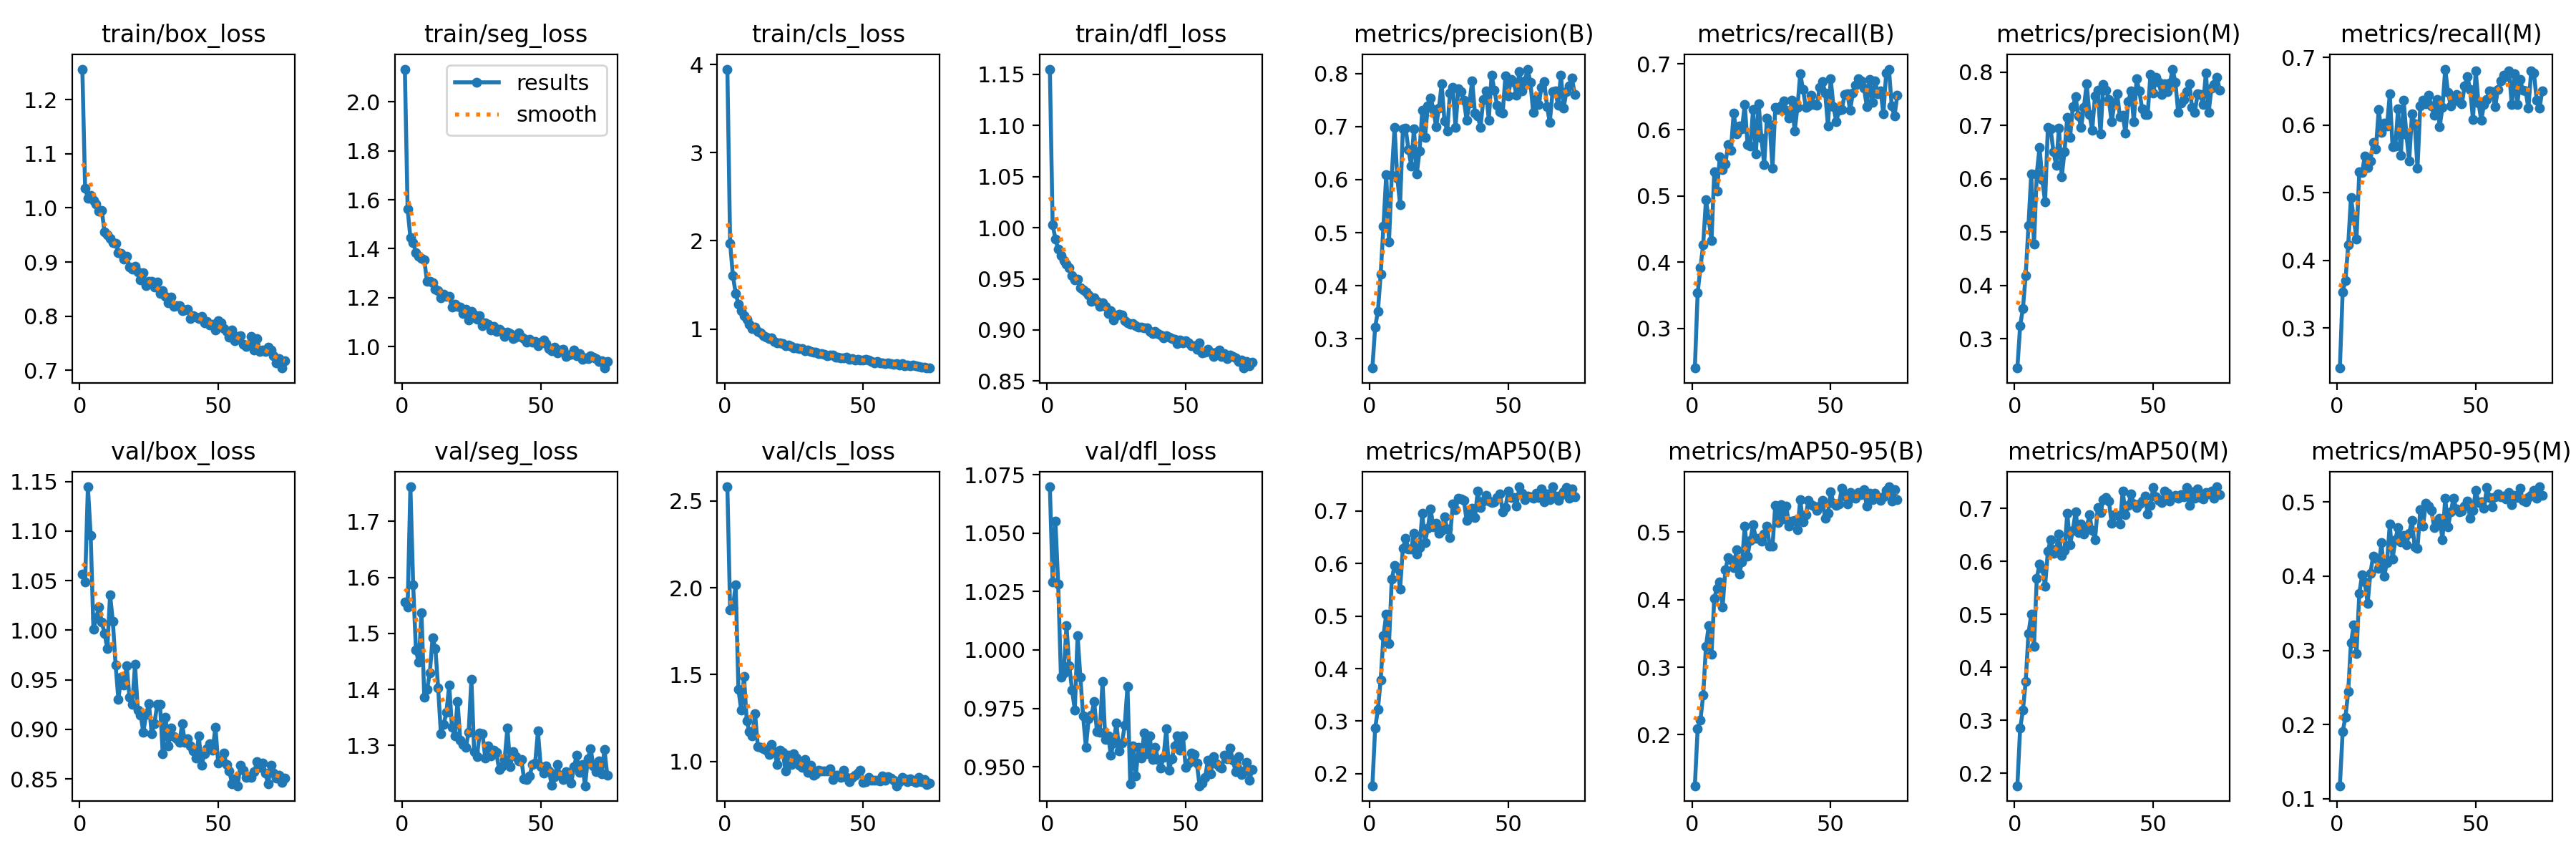

Data behind this chart, as committed beside it:
epoch, train/box_loss, train/seg_loss, train/cls_loss, train/dfl_loss, metrics/precision(B), metrics/recall(B), metrics/mAP50(B), metrics/mAP50-95(B), metrics/precision(M), metrics/recall(M), metrics/mAP50(M), metrics/mAP50-95(M), val/box_loss, val/seg_loss, val/cls_loss, val/dfl_loss, lr/pg0, lr/pg1, lr/pg2
1, 1.256, 2.133, 3.947, 1.155, 0.2445, 0.2399, 0.177, 0.1244, 0.2454, 0.2409, 0.1765, 0.1175, 1.056, 1.556, 2.581, 1.07, 0.0688, 0.001642, 0.001642
2, 1.036, 1.561, 1.973, 1.003, 0.3214, 0.3533, 0.2863, 0.2084, 0.3244, 0.3535, 0.285, 0.1901, 1.048, 1.547, 1.873, 1.029, 0.03712, 0.003298, 0.003298
3, 1.018, 1.446, 1.604, 0.9891, 0.3517, 0.3918, 0.3223, 0.2215, 0.3572, 0.37, 0.3187, 0.21, 1.145, 1.762, 1.886, 1.055, 0.005433, 0.004943, 0.004943
4, 1.023, 1.424, 1.404, 0.9788, 0.4213, 0.4264, 0.3785, 0.2583, 0.419, 0.4227, 0.3728, 0.2443, 1.096, 1.587, 2.015, 1.028, 0.004951, 0.004951, 0.004951
5, 1.014, 1.384, 1.28, 0.9726, 0.5127, 0.4943, 0.4622, 0.3307, 0.5122, 0.4931, 0.4637, 0.3101, 1.001, 1.47, 1.413, 0.9885, 0.004951, 0.004951, 0.004951
6, 1.007, 1.369, 1.207, 0.9676, 0.6093, 0.4643, 0.5032, 0.3612, 0.609, 0.4627, 0.4999, 0.334, 1.012, 1.448, 1.295, 0.9902, 0.004934, 0.004934, 0.004934
7, 0.9942, 1.36, 1.148, 0.9646, 0.483, 0.4328, 0.4474, 0.3193, 0.4771, 0.4316, 0.4393, 0.2958, 1.024, 1.536, 1.489, 1.01, 0.004917, 0.004917, 0.004917
8, 0.9958, 1.355, 1.106, 0.9608, 0.6085, 0.5361, 0.5699, 0.4019, 0.6093, 0.5307, 0.5679, 0.3764, 1.008, 1.386, 1.232, 0.9932, 0.004901, 0.004901, 0.004901
9, 0.9554, 1.266, 1.052, 0.9534, 0.6982, 0.5075, 0.596, 0.4171, 0.6586, 0.53, 0.5951, 0.4016, 0.9968, 1.4, 1.171, 0.983, 0.004884, 0.004884, 0.004884
10, 0.9497, 1.267, 1.006, 0.949, 0.6032, 0.5596, 0.5913, 0.4266, 0.598, 0.5546, 0.5873, 0.392, 0.9816, 1.429, 1.146, 0.9744, 0.004868, 0.004868, 0.004868
11, 0.9441, 1.26, 1.019, 0.95, 0.5527, 0.5403, 0.5519, 0.3892, 0.5565, 0.538, 0.5534, 0.3628, 1.036, 1.492, 1.272, 1.006, 0.004851, 0.004851, 0.004851
12, 0.9352, 1.235, 0.9691, 0.9413, 0.6958, 0.549, 0.6287, 0.4446, 0.696, 0.5473, 0.6191, 0.404, 1.009, 1.474, 1.086, 0.9884, 0.004835, 0.004835, 0.004835
13, 0.9342, 1.228, 0.9517, 0.9389, 0.6968, 0.5777, 0.6476, 0.462, 0.6929, 0.5747, 0.641, 0.4268, 0.9647, 1.403, 1.079, 0.9718, 0.004818, 0.004818, 0.004818
14, 0.9178, 1.2, 0.9205, 0.9368, 0.6573, 0.5696, 0.6273, 0.4595, 0.6511, 0.5647, 0.6153, 0.4242, 0.9302, 1.321, 1.071, 0.9583, 0.004802, 0.004802, 0.004802
15, 0.9153, 1.215, 0.9059, 0.9345, 0.6262, 0.6258, 0.6277, 0.447, 0.6255, 0.6229, 0.6238, 0.4103, 0.9526, 1.337, 1.066, 0.9705, 0.004785, 0.004785, 0.004785
16, 0.9048, 1.204, 0.8892, 0.9278, 0.6963, 0.5943, 0.6575, 0.4737, 0.6951, 0.5898, 0.6513, 0.4456, 0.9444, 1.36, 1.04, 0.9722, 0.004769, 0.004769, 0.004769
17, 0.9107, 1.207, 0.8949, 0.9312, 0.6103, 0.6063, 0.6174, 0.4379, 0.6037, 0.6027, 0.6104, 0.4003, 0.9641, 1.408, 1.099, 0.9778, 0.004752, 0.004752, 0.004752
18, 0.8902, 1.162, 0.8612, 0.928, 0.6533, 0.6018, 0.6299, 0.4556, 0.6511, 0.5985, 0.621, 0.4187, 0.9322, 1.332, 1.057, 0.9651, 0.004736, 0.004736, 0.004736
19, 0.8866, 1.173, 0.8435, 0.9231, 0.7303, 0.6384, 0.6951, 0.5089, 0.7157, 0.646, 0.6914, 0.4699, 0.9251, 1.318, 0.98, 0.9648, 0.004719, 0.004719, 0.004719
20, 0.8919, 1.163, 0.841, 0.9266, 0.68, 0.5775, 0.6404, 0.4647, 0.677, 0.5681, 0.6316, 0.4229, 0.9654, 1.379, 1.065, 0.9865, 0.004703, 0.004703, 0.004703
21, 0.8821, 1.161, 0.8304, 0.9232, 0.7393, 0.5752, 0.6671, 0.4881, 0.7351, 0.5695, 0.6584, 0.449, 0.9193, 1.31, 1.05, 0.9618, 0.004686, 0.004686, 0.004686
22, 0.8673, 1.135, 0.8073, 0.9158, 0.7546, 0.6312, 0.7042, 0.5106, 0.7532, 0.6243, 0.6933, 0.4658, 0.9146, 1.301, 0.943, 0.9633, 0.00467, 0.00467, 0.00467
23, 0.8809, 1.154, 0.816, 0.919, 0.7327, 0.5641, 0.6696, 0.4912, 0.7174, 0.556, 0.6538, 0.4458, 0.8972, 1.296, 1.033, 0.9551, 0.004653, 0.004653, 0.004653
24, 0.8565, 1.108, 0.805, 0.9098, 0.6997, 0.6398, 0.6764, 0.4913, 0.6966, 0.6368, 0.6703, 0.4552, 0.9149, 1.324, 0.9797, 0.9601, 0.004637, 0.004637, 0.004637
25, 0.864, 1.143, 0.7866, 0.9137, 0.7348, 0.5872, 0.658, 0.4867, 0.7338, 0.586, 0.652, 0.4423, 0.9261, 1.418, 1.044, 0.9689, 0.00462, 0.00462, 0.00462
26, 0.8641, 1.129, 0.7862, 0.9151, 0.7804, 0.5477, 0.6634, 0.4976, 0.7781, 0.5468, 0.6635, 0.4581, 0.8957, 1.289, 1.019, 0.9569, 0.004604, 0.004604, 0.004604
27, 0.8543, 1.113, 0.7777, 0.9146, 0.7112, 0.6177, 0.6893, 0.509, 0.7209, 0.6167, 0.6876, 0.4749, 0.9058, 1.28, 0.977, 0.9603, 0.004588, 0.004588, 0.004588
28, 0.8631, 1.127, 0.7733, 0.9091, 0.6923, 0.6082, 0.6652, 0.4794, 0.6911, 0.6018, 0.658, 0.4394, 0.9251, 1.322, 0.9649, 0.9677, 0.004571, 0.004571, 0.004571
29, 0.8419, 1.087, 0.7555, 0.9067, 0.7634, 0.5418, 0.6493, 0.4787, 0.7557, 0.5368, 0.6414, 0.4376, 0.9253, 1.321, 1.009, 0.9844, 0.004555, 0.004555, 0.004555
30, 0.8473, 1.099, 0.7617, 0.9059, 0.774, 0.6342, 0.7129, 0.5399, 0.7661, 0.6281, 0.7013, 0.4895, 0.8752, 1.278, 0.9373, 0.9427, 0.004538, 0.004538, 0.004538
31, 0.8368, 1.092, 0.7442, 0.906, 0.6987, 0.6309, 0.7023, 0.5139, 0.6843, 0.637, 0.6916, 0.4679, 0.9122, 1.299, 0.9759, 0.9591, 0.004522, 0.004522, 0.004522
32, 0.8248, 1.067, 0.7341, 0.9044, 0.772, 0.6363, 0.7241, 0.5408, 0.7768, 0.632, 0.7169, 0.4979, 0.8835, 1.281, 0.921, 0.9462, 0.004505, 0.004505, 0.004505
33, 0.8354, 1.083, 0.7379, 0.9025, 0.7658, 0.644, 0.7235, 0.5195, 0.7661, 0.6445, 0.7203, 0.4941, 0.9016, 1.292, 0.9296, 0.9585, 0.004489, 0.004489, 0.004489
34, 0.8181, 1.062, 0.717, 0.9029, 0.7499, 0.6296, 0.7206, 0.538, 0.7482, 0.6285, 0.7134, 0.489, 0.893, 1.287, 0.9496, 0.9538, 0.004472, 0.004472, 0.004472
35, 0.8198, 1.072, 0.7166, 0.902, 0.712, 0.6174, 0.6814, 0.5087, 0.7065, 0.6143, 0.6722, 0.4655, 0.8907, 1.257, 0.9464, 0.9644, 0.004456, 0.004456, 0.004456
36, 0.8194, 1.063, 0.7099, 0.9019, 0.7447, 0.6444, 0.6978, 0.516, 0.7402, 0.6381, 0.6876, 0.473, 0.8868, 1.262, 0.9457, 0.9555, 0.004439, 0.004439, 0.004439
37, 0.8105, 1.043, 0.6979, 0.8984, 0.7866, 0.598, 0.7055, 0.5178, 0.7587, 0.5977, 0.6865, 0.4777, 0.9055, 1.276, 0.9444, 0.9633, 0.004423, 0.004423, 0.004423
38, 0.8119, 1.06, 0.6999, 0.8963, 0.7252, 0.6339, 0.6879, 0.5036, 0.716, 0.6266, 0.6707, 0.4492, 0.8866, 1.332, 0.9587, 0.9532, 0.004406, 0.004406, 0.004406
39, 0.8133, 1.052, 0.7001, 0.8985, 0.7197, 0.6847, 0.7379, 0.5477, 0.7188, 0.683, 0.733, 0.5055, 0.8902, 1.263, 0.8935, 0.9585, 0.00439, 0.00439, 0.00439
40, 0.7962, 1.033, 0.6803, 0.8966, 0.6989, 0.6615, 0.7066, 0.515, 0.6858, 0.6486, 0.688, 0.4667, 0.8834, 1.289, 0.9182, 0.9532, 0.004373, 0.004373, 0.004373
41, 0.8013, 1.038, 0.6823, 0.8951, 0.7509, 0.6343, 0.7183, 0.5253, 0.7444, 0.6285, 0.7058, 0.4866, 0.8786, 1.28, 0.9214, 0.9495, 0.004357, 0.004357, 0.004357
42, 0.7982, 1.057, 0.6716, 0.892, 0.7673, 0.6357, 0.7303, 0.5472, 0.7648, 0.6376, 0.7268, 0.5051, 0.8707, 1.272, 0.9087, 0.9542, 0.00434, 0.00434, 0.00434
43, 0.7957, 1.039, 0.6701, 0.8941, 0.7126, 0.6523, 0.7191, 0.541, 0.7072, 0.6452, 0.7089, 0.4902, 0.8935, 1.275, 0.9467, 0.9662, 0.004324, 0.004324, 0.004324
44, 0.8, 1.033, 0.6774, 0.8929, 0.7974, 0.6382, 0.7166, 0.5382, 0.7873, 0.6347, 0.702, 0.4865, 0.8639, 1.241, 0.9067, 0.9486, 0.004307, 0.004307, 0.004307
45, 0.7876, 1.019, 0.6583, 0.8914, 0.7693, 0.6374, 0.7168, 0.532, 0.764, 0.6313, 0.7079, 0.4875, 0.8754, 1.239, 0.884, 0.9534, 0.004291, 0.004291, 0.004291
46, 0.7903, 1.03, 0.6597, 0.891, 0.7401, 0.6639, 0.7252, 0.5386, 0.7309, 0.6586, 0.7141, 0.4949, 0.8805, 1.246, 0.9071, 0.959, 0.004274, 0.004274, 0.004274
47, 0.7833, 1.018, 0.6471, 0.887, 0.7289, 0.6733, 0.7331, 0.5465, 0.7207, 0.6715, 0.7234, 0.5014, 0.8856, 1.266, 0.9205, 0.9634, 0.004257, 0.004257, 0.004257
48, 0.7851, 1.021, 0.6559, 0.8899, 0.7254, 0.6561, 0.6986, 0.5206, 0.721, 0.6531, 0.6892, 0.4778, 0.8791, 1.269, 0.9315, 0.9572, 0.004241, 0.004241, 0.004241
49, 0.7748, 1.003, 0.6437, 0.8876, 0.7962, 0.6064, 0.7059, 0.5282, 0.7959, 0.6088, 0.7061, 0.4884, 0.9024, 1.326, 0.9483, 0.9632, 0.004224, 0.004224, 0.004224
50, 0.7914, 1.019, 0.6467, 0.8896, 0.7586, 0.677, 0.738, 0.5594, 0.76, 0.6802, 0.7389, 0.5155, 0.8658, 1.263, 0.8789, 0.9496, 0.004208, 0.004208, 0.004208
51, 0.788, 1.026, 0.6525, 0.8876, 0.7887, 0.6351, 0.726, 0.5426, 0.7903, 0.633, 0.7223, 0.4998, 0.8686, 1.251, 0.8833, 0.9516, 0.004191, 0.004191, 0.004191
52, 0.7765, 1.012, 0.6433, 0.8843, 0.7841, 0.6128, 0.7253, 0.54, 0.7802, 0.6074, 0.7157, 0.5003, 0.876, 1.264, 0.9055, 0.9559, 0.004175, 0.004175, 0.004175
53, 0.7723, 0.9931, 0.6306, 0.8845, 0.7588, 0.6293, 0.7093, 0.5418, 0.7579, 0.6309, 0.7105, 0.4918, 0.8647, 1.254, 0.8913, 0.9552, 0.004158, 0.004158, 0.004158
54, 0.7615, 0.9843, 0.6173, 0.8814, 0.8045, 0.6311, 0.7454, 0.565, 0.7775, 0.6376, 0.7327, 0.5196, 0.858, 1.229, 0.8907, 0.9516, 0.004142, 0.004142, 0.004142
55, 0.7743, 0.9981, 0.6311, 0.8875, 0.7668, 0.6532, 0.7334, 0.5539, 0.7635, 0.6509, 0.7279, 0.5062, 0.8453, 1.245, 0.8907, 0.9419, 0.004125, 0.004125, 0.004125
56, 0.7547, 0.9731, 0.6128, 0.8773, 0.7869, 0.6548, 0.7214, 0.5415, 0.7788, 0.6493, 0.7136, 0.4938, 0.8499, 1.266, 0.8859, 0.943, 0.004109, 0.004109, 0.004109
57, 0.7622, 0.987, 0.6158, 0.8783, 0.8085, 0.6295, 0.7288, 0.5583, 0.8055, 0.627, 0.7213, 0.5075, 0.8432, 1.247, 0.9161, 0.9456, 0.004092, 0.004092, 0.004092
58, 0.7643, 0.9901, 0.6097, 0.8812, 0.7836, 0.6559, 0.7275, 0.5512, 0.7809, 0.6532, 0.7241, 0.5106, 0.8637, 1.24, 0.8894, 0.9529, 0.004076, 0.004076, 0.004076
59, 0.7474, 0.9602, 0.6147, 0.878, 0.7272, 0.6678, 0.724, 0.55, 0.7243, 0.6657, 0.7193, 0.5072, 0.859, 1.253, 0.9097, 0.947, 0.004059, 0.004059, 0.004059
60, 0.7435, 0.9668, 0.6023, 0.8741, 0.7524, 0.6773, 0.7344, 0.5589, 0.7415, 0.6742, 0.7264, 0.5077, 0.8513, 1.245, 0.9036, 0.9543, 0.004043, 0.004043, 0.004043
... 14 more rows
